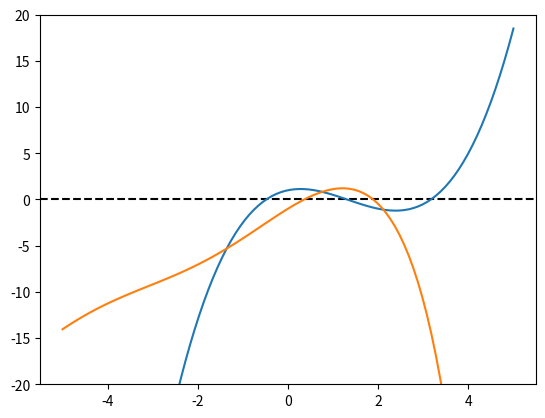

Write the Python code that produced this figure.
#!/usr/bin/env python

import numpy as np
import matplotlib.pyplot as plt


def f1(x):
    return 0.5 * x**3 - 2 * x**2 + x + 1


def f2(x):
    return 3 * x + np.sin(x) - np.exp(x)


x = np.linspace(-5., 5, 100)
plt.ylim(-20, 20)
plt.axhline(linestyle='--', color='black')
plt.plot(x, f1(x))
plt.plot(x, f2(x))

plt.show()
